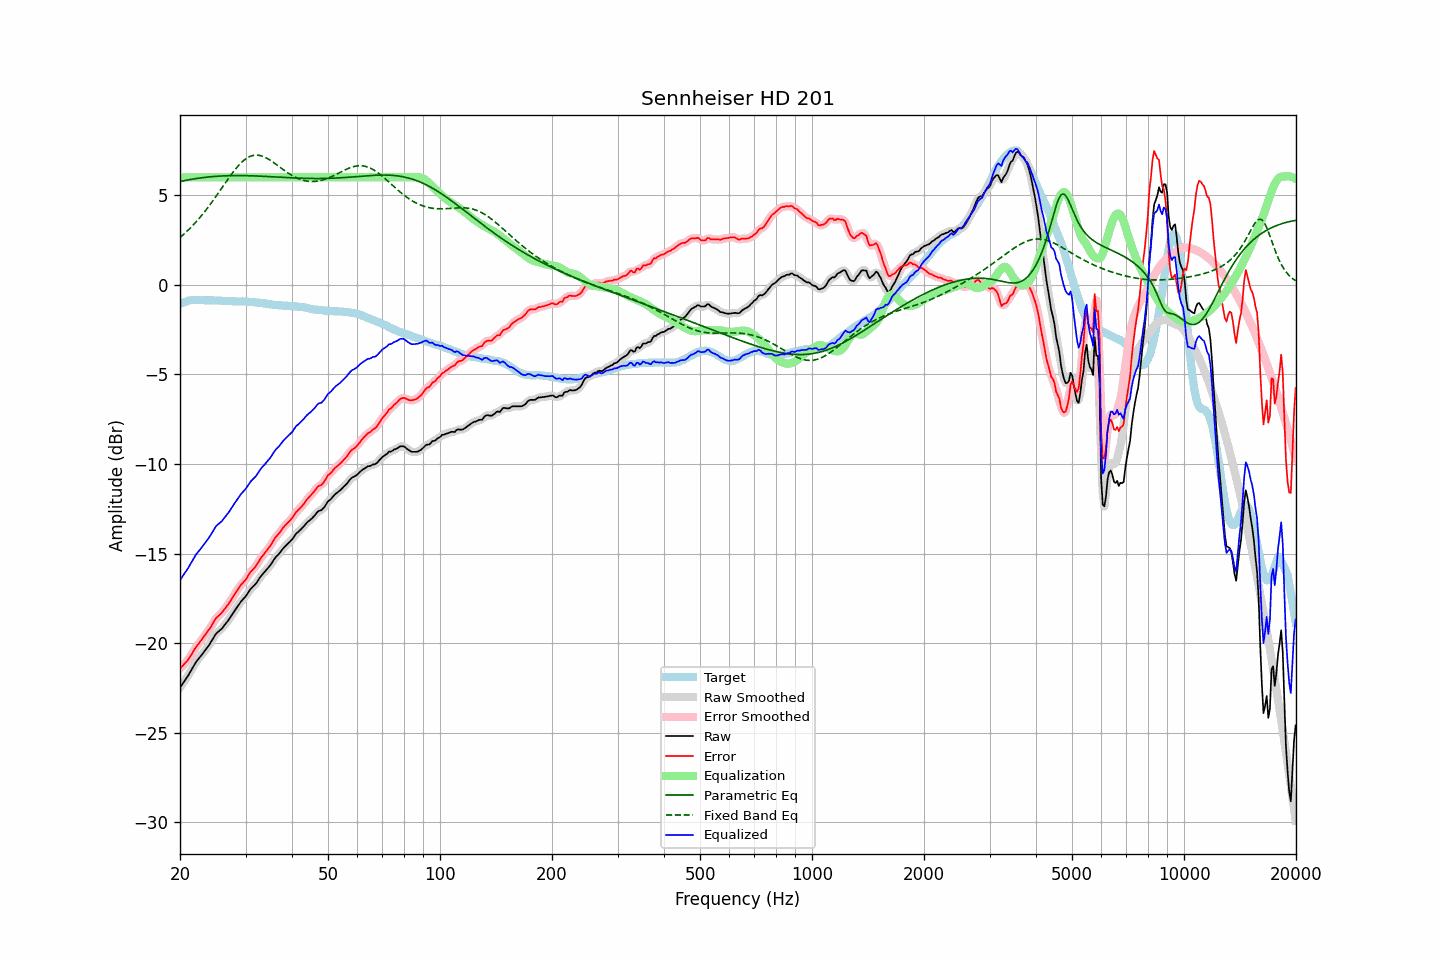

The data file committed next to this chart (first rows):
frequency, raw, error, smoothed, error_smoothed, equalization, parametric_eq, fixed_band_eq, equalized_raw, equalized_smoothed, target
20.00, -22.48, -21.42, -22.48, -21.42, 6.00, 5.77, 2.64, -16.48, -16.48, -1.06
20.20, -22.35, -21.33, -22.35, -21.33, 6.00, 5.78, 2.72, -16.35, -16.35, -1.02
20.40, -22.22, -21.24, -22.23, -21.24, 6.00, 5.80, 2.80, -16.22, -16.23, -0.98
20.61, -22.09, -21.13, -22.09, -21.14, 6.00, 5.82, 2.88, -16.09, -16.09, -0.96
20.81, -21.96, -21.04, -21.96, -21.04, 6.00, 5.84, 2.96, -15.96, -15.96, -0.92
21.02, -21.82, -20.94, -21.82, -20.92, 6.00, 5.86, 3.05, -15.82, -15.82, -0.88
21.23, -21.67, -20.80, -21.67, -20.80, 6.00, 5.87, 3.13, -15.67, -15.67, -0.88
21.44, -21.51, -20.65, -21.51, -20.66, 6.00, 5.89, 3.22, -15.51, -15.51, -0.86
21.66, -21.35, -20.51, -21.35, -20.50, 6.00, 5.90, 3.32, -15.35, -15.35, -0.85
21.87, -21.19, -20.34, -21.20, -20.36, 6.00, 5.92, 3.41, -15.19, -15.20, -0.85
22.09, -21.05, -20.21, -21.06, -20.22, 6.00, 5.93, 3.51, -15.05, -15.06, -0.84
22.31, -20.94, -20.10, -20.93, -20.10, 6.00, 5.95, 3.61, -14.94, -14.93, -0.84
22.54, -20.82, -19.99, -20.82, -19.98, 6.00, 5.96, 3.72, -14.82, -14.82, -0.84
22.76, -20.71, -19.86, -20.71, -19.87, 6.00, 5.97, 3.82, -14.71, -14.71, -0.85
22.99, -20.60, -19.74, -20.60, -19.74, 6.00, 5.98, 3.93, -14.60, -14.60, -0.86
23.22, -20.48, -19.62, -20.48, -19.62, 6.00, 5.99, 4.04, -14.48, -14.48, -0.86
23.45, -20.36, -19.49, -20.37, -19.50, 6.00, 6.00, 4.16, -14.36, -14.37, -0.87
23.69, -20.24, -19.38, -20.24, -19.38, 6.00, 6.01, 4.27, -14.24, -14.24, -0.87
23.92, -20.12, -19.25, -20.12, -19.25, 6.00, 6.02, 4.39, -14.12, -14.12, -0.87
24.16, -19.98, -19.12, -19.98, -19.12, 6.00, 6.03, 4.51, -13.98, -13.98, -0.86
24.40, -19.83, -18.97, -19.83, -18.97, 6.00, 6.04, 4.64, -13.83, -13.83, -0.86
24.65, -19.68, -18.81, -19.68, -18.81, 6.00, 6.05, 4.76, -13.68, -13.68, -0.87
24.89, -19.53, -18.66, -19.54, -18.67, 6.00, 6.05, 4.89, -13.53, -13.54, -0.87
25.14, -19.42, -18.55, -19.43, -18.56, 6.00, 6.06, 5.01, -13.42, -13.43, -0.87
25.39, -19.35, -18.48, -19.35, -18.47, 6.00, 6.07, 5.14, -13.35, -13.35, -0.87
25.65, -19.27, -18.39, -19.27, -18.39, 6.00, 6.07, 5.27, -13.27, -13.27, -0.88
25.91, -19.19, -18.30, -19.19, -18.30, 6.00, 6.08, 5.40, -13.19, -13.19, -0.89
26.16, -19.08, -18.19, -19.08, -18.19, 6.00, 6.08, 5.53, -13.08, -13.08, -0.89
26.43, -18.97, -18.08, -18.97, -18.08, 6.00, 6.08, 5.66, -12.97, -12.97, -0.89
26.69, -18.85, -17.96, -18.85, -17.96, 6.00, 6.09, 5.79, -12.85, -12.85, -0.89
26.96, -18.73, -17.83, -18.73, -17.83, 6.00, 6.09, 5.92, -12.73, -12.73, -0.91
27.23, -18.60, -17.70, -18.60, -17.70, 6.00, 6.09, 6.05, -12.60, -12.60, -0.91
27.50, -18.46, -17.56, -18.47, -17.56, 6.00, 6.10, 6.17, -12.46, -12.47, -0.91
27.77, -18.33, -17.41, -18.33, -17.41, 6.00, 6.10, 6.29, -12.33, -12.33, -0.92
28.05, -18.19, -17.27, -18.19, -17.27, 6.00, 6.10, 6.40, -12.19, -12.19, -0.92
28.33, -18.06, -17.13, -18.06, -17.13, 6.00, 6.10, 6.51, -12.06, -12.06, -0.93
28.62, -17.92, -16.99, -17.92, -16.99, 6.00, 6.10, 6.62, -11.92, -11.92, -0.93
28.90, -17.79, -16.86, -17.79, -16.86, 6.00, 6.10, 6.72, -11.79, -11.79, -0.93
29.19, -17.67, -16.74, -17.68, -16.75, 6.00, 6.10, 6.81, -11.67, -11.68, -0.93
29.48, -17.57, -16.65, -17.57, -16.65, 6.00, 6.10, 6.89, -11.57, -11.57, -0.92
29.78, -17.47, -16.54, -17.47, -16.54, 6.00, 6.10, 6.97, -11.47, -11.47, -0.93
30.08, -17.37, -16.45, -17.36, -16.43, 6.00, 6.09, 7.03, -11.37, -11.36, -0.92
30.38, -17.23, -16.29, -17.23, -16.29, 6.00, 6.09, 7.09, -11.23, -11.23, -0.95
30.68, -17.10, -16.16, -17.11, -16.16, 6.00, 6.09, 7.14, -11.10, -11.11, -0.95
30.99, -16.97, -16.02, -16.98, -16.03, 6.00, 6.09, 7.18, -10.97, -10.98, -0.96
31.30, -16.88, -15.92, -16.88, -15.93, 6.00, 6.08, 7.21, -10.88, -10.88, -0.96
31.61, -16.79, -15.83, -16.79, -15.82, 6.00, 6.08, 7.23, -10.79, -10.79, -0.96
31.93, -16.70, -15.72, -16.69, -15.72, 6.00, 6.08, 7.24, -10.70, -10.69, -0.98
32.24, -16.58, -15.59, -16.58, -15.59, 6.00, 6.07, 7.24, -10.58, -10.58, -0.99
32.57, -16.44, -15.45, -16.44, -15.44, 6.00, 6.07, 7.23, -10.44, -10.44, -0.99
32.89, -16.30, -15.30, -16.31, -15.30, 6.00, 6.07, 7.21, -10.30, -10.31, -1.01
33.22, -16.19, -15.16, -16.19, -15.17, 6.00, 6.06, 7.19, -10.19, -10.19, -1.03
33.55, -16.09, -15.06, -16.08, -15.05, 6.00, 6.06, 7.15, -10.09, -10.08, -1.03
33.89, -15.98, -14.93, -15.99, -14.94, 6.00, 6.05, 7.11, -9.98, -9.99, -1.05
34.23, -15.88, -14.83, -15.89, -14.83, 6.00, 6.05, 7.07, -9.88, -9.89, -1.05
34.57, -15.78, -14.71, -15.78, -14.71, 6.00, 6.04, 7.02, -9.78, -9.78, -1.07
34.92, -15.67, -14.59, -15.67, -14.59, 6.00, 6.04, 6.96, -9.67, -9.67, -1.09
35.27, -15.54, -14.46, -15.54, -14.44, 6.00, 6.03, 6.90, -9.54, -9.54, -1.09
35.62, -15.40, -14.29, -15.40, -14.30, 6.00, 6.03, 6.84, -9.40, -9.40, -1.11
35.97, -15.26, -14.14, -15.28, -14.16, 6.00, 6.02, 6.78, -9.26, -9.28, -1.12
... 635 more rows
